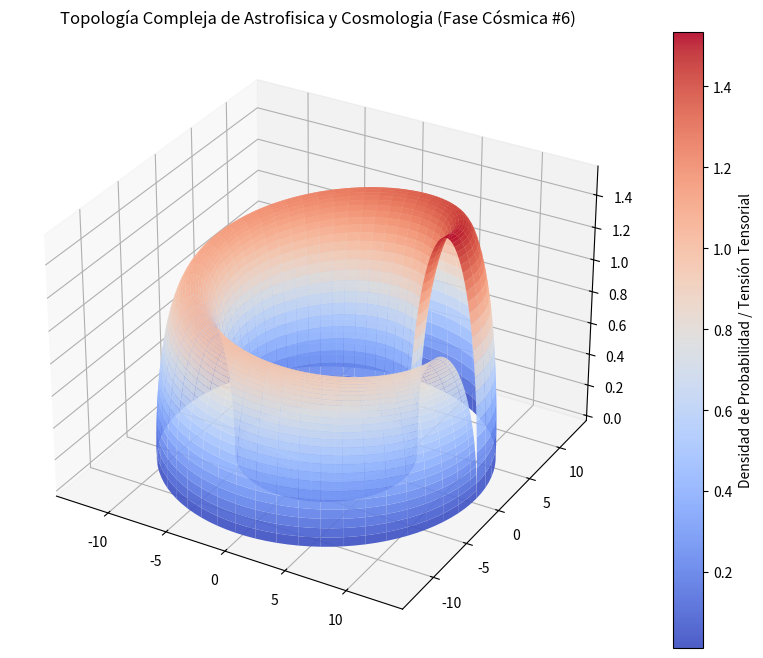

Here is the Python script that generated this plot:
%matplotlib inline
# Simulación Cósmica: Astrofisica y Cosmologia - Variante 6
import numpy as np
import matplotlib.pyplot as plt
from mpl_toolkits.mplot3d import Axes3D

# Parámetros Físicos Cuánticos/Relativistas
alpha = 9.742
beta = 2.944
gamma = 1.545

u = np.linspace(0, 2 * np.pi, 100)
v = np.linspace(0, np.pi, 100)
U, V = np.meshgrid(u, v)

# Topología Espacio-Temporal Avanzada (Fase Cósmica)
X = (alpha + beta * np.cos(V)) * np.cos(U)
Y = (alpha + beta * np.cos(V)) * np.sin(U)
Z = gamma * np.sin(V) * np.exp(-U/10)

fig = plt.figure(figsize=(12, 8))
ax = fig.add_subplot(111, projection='3d')
surf = ax.plot_surface(X, Y, Z, cmap='coolwarm', edgecolor='none', alpha=0.9)

fig.colorbar(surf, ax=ax, label='Densidad de Probabilidad / Tensión Tensorial')
plt.title(r'Topología Compleja de Astrofisica y Cosmologia (Fase Cósmica #6)')
plt.show()
